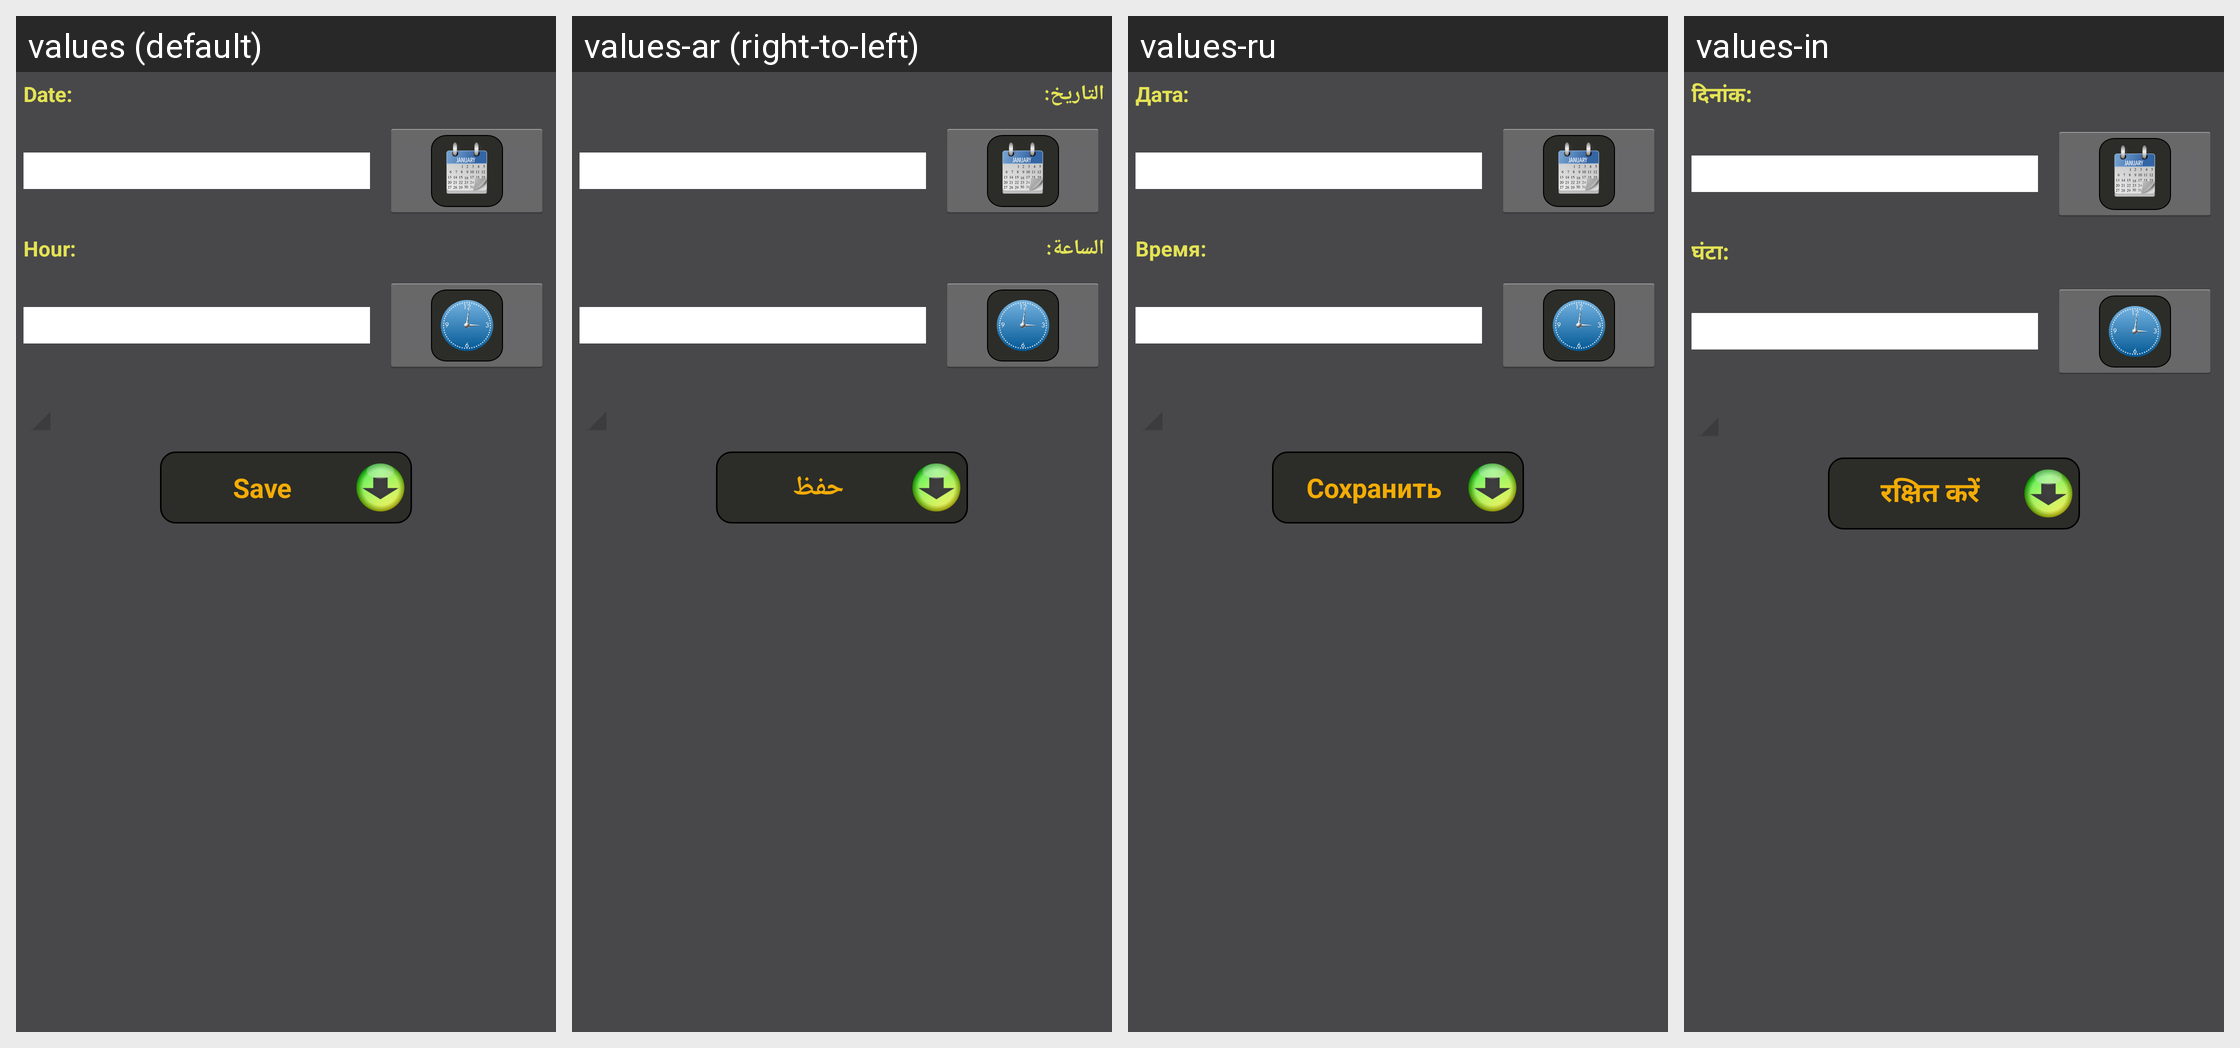

Strings drawn on this Android screen and how each of the app's shown locales translates them:
Android screen res/layout/activity_update_appointment.xml rendered under 4 locales, left to right: values (default), values-ar (right-to-left), values-ru, values-in. Device: Nexus 5 (rendered at 1080×1920; each locale shown at half size, 540×960, under a caption strip naming it); theme AppTheme.
Other locales in the repository, not shown: values-de, values-es, values-fr, values-ro, values-zh.
Strings drawn on this screen, with the default value and each locale's value (text and hints the layout hard-codes, and strings that could not be matched under every locale, appear in the picture but are not listed):

date
  values: Date:
  values-ar: التاريخ:
  values-ru: Дата:
  values-in: दिनांक:

hour
  values: Hour:
  values-ar: الساعة:
  values-ru: Время:
  values-in: घंटा:

save
  values: Save
  values-ar: حفظ
  values-ru: Сохранить
  values-in: रक्षित करें
